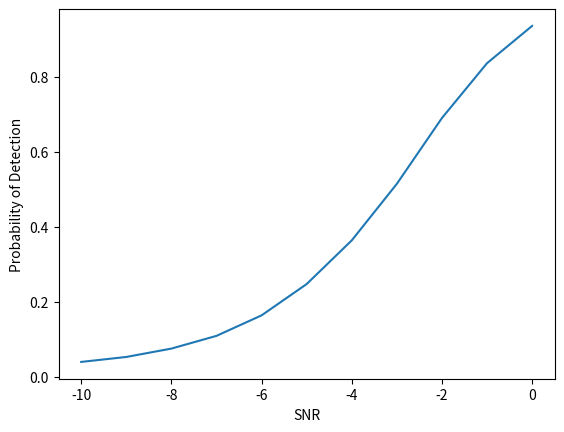

The matplotlib source for this figure:
import math
from math import exp , sqrt , log
from sys import exit , stderr
import numpy as np
import scipy.special as sp
import matplotlib.pyplot as plt


M=20000
N=30
Pf=0.01
SNR=list(range(11))
for i in range(11):
    SNR[i]=(-1)*(i)
print(SNR)


snr_avg=np.power(10,np.divide(SNR,10))
q=np.sqrt(snr_avg)
print(q)

Pd_Sim=list(range(len(q)))
for i in range(len(q)):
    des=0
    threshold=2*sp.gammainccinv(N,Pf)
    print(threshold)
    for kk in list(range(M)):
        x=np.random.randn(1,N)+1j*np.random.randn(1,N)
        noise=np.random.randn(1,N)+1j*np.random.randn(1,N)
        y=x*q[i]+noise
        
        Test_Stats=np.sum(abs(y**2))
        #print(Test_Stats)
        if Test_Stats>threshold:
            des+=1
    Pd_Sim[i]=des/M
    
print(Pd_Sim)
plt.plot(SNR,Pd_Sim)
plt.xlabel('SNR')
plt.ylabel('Probability of Detection')
plt.show()
